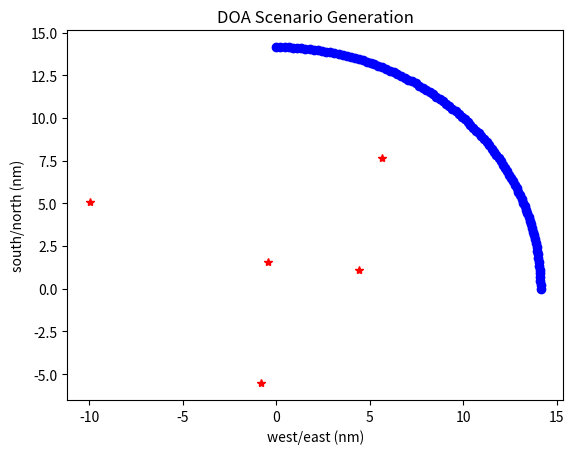

This figure's Python source:

import numpy as np
import matplotlib.pyplot as plt

plt.ion()
fig,axs = plt.subplots(1,1)
axs.set_xlabel('west/east (nm)')
axs.set_ylabel('south/north (nm)')
axs.set_title('DOA Scenario Generation')

num_targets = 5     # number of targets to generate
area = 10           # grid radius to place targets
num_sensors = 1
num_mlocs = 100     # number of measurement locations (sample size)
path = 0.5*np.pi    # length of flight path, in radians
err = 1             # max measurement error in degrees, +-

# TODO make seed a configuration, turn on/off
np.random.seed(12345)

# determine sigma (standard deviation)
e = np.zeros((100000,1))
for i in range(100000):
    e[0] = -err + (err+err)*np.random.rand(1)
sigma = np.std(e)
print("sigma: ",sigma)

# generate targets within x,y coordinate grid
targets = np.zeros((num_targets,2))
for num in range(num_targets):
    # x = (-area + (area+area)*np.random.rand(1))  # not sure what shape I was going for here
    # y = (-area + (area+area)*np.random.rand(1))
    x = np.random.uniform(-area,area)  # using a box instead
    y = np.random.uniform(-area,area)
    targets[num,:] = np.hstack([x,y])
    print("Target",num,": ",x,",",y)
    plt.plot(x,y,'*r')


# generate measurement locations on flight path
radius = area * np.sqrt(2)
theta = np.linspace(0,path,num_mlocs)   # measurement spacing
mlocs = np.vstack([radius*np.cos(theta), radius*np.sin(theta)]).conj().transpose() # measurement locations x,y (mlocs)
plt.plot(mlocs[:,0], mlocs[:,1],'ob')

# note - mlocs should really be a 3D matrix of [[x,y] x path x sensor]
#      - doa should be 2D matrix of [doa(s) x sensor], after association add
#       target dimension
#      - 

# flat vector b/c you don't know which measurements are which targets
doa = np.zeros((num_mlocs*num_targets,1))

# time step, update target/platform locations
for mloc in range(num_mlocs):
    # generate doa per sensor at current mloc
    for sensor in range(num_sensors):

        for target in range(num_targets):
            #print("mloc: ",mloc)
            #print("sensor: ", sensor)
            #print("target: ", target)   

            # Calculate relative angle between target and measurement location 
            theta = np.arctan2(mlocs[mloc,1]-targets[target,1], mlocs[mloc,0]-targets[target,0])
            
            # Calculcate true angle to target, from measurement location relative to due East
            theta = -(np.pi - theta)

            # Add measurement error based on sensor sigma
            error = -err + (err+err)*np.random.rand(1)
            theta = theta + error * np.pi/180

            # plot true line to target
            #plot([targets(target,1) mlocs(mloc,1)],[targets(target,2) mlocs(mloc,2)], 'r')

            # Get distance to target just for plotting to make sure we can see crossover. This would not be known in real life. Increase the length by 1.5 so it's more realistic.
            distance = 1.5 * np.sqrt(np.power(targets[target,0]-mlocs[mloc,0],2) + np.power(targets[target,1]-mlocs[mloc,1],2))
            
            # Save the measurement to the doa array 
            # TODO why use flat array and not 2 dimensions? seems like that would be more straightforward
            index = (mloc-1)*len(targets[:,0]) + target
            doa[index] = theta

            # Draw the measured DOA (with error) from measurement location to target, using the distance as the magnitude
            #plt.plot([mlocs[mloc,0], (distance*np.cos(doa[index])+mlocs[mloc,0])],[mlocs[mloc,1], (distance*np.sin(doa[index])+mlocs[mloc,1])], 'k')


# print("doa: ",doa)
# print("sigma: ",sigma)
# print("mlocs: ",mlocs)
# save doa and measurement data to csv, last row is sigma
# measurement data x,y can be used as nautical miles
# doa = np.vstack([doa, sigma])
# mlocs = np.vstack([mlocs, np.hstack([sigma,sigma])]) 
# data = np.hstack([doa, mlocs])             # matrix with columns [doa x y]
#csvwrite('DOAgeneration.dat',data);
#saveas(figure,'DOAgeneration.png');


plt.draw()
input("Press Enter to continue...")

